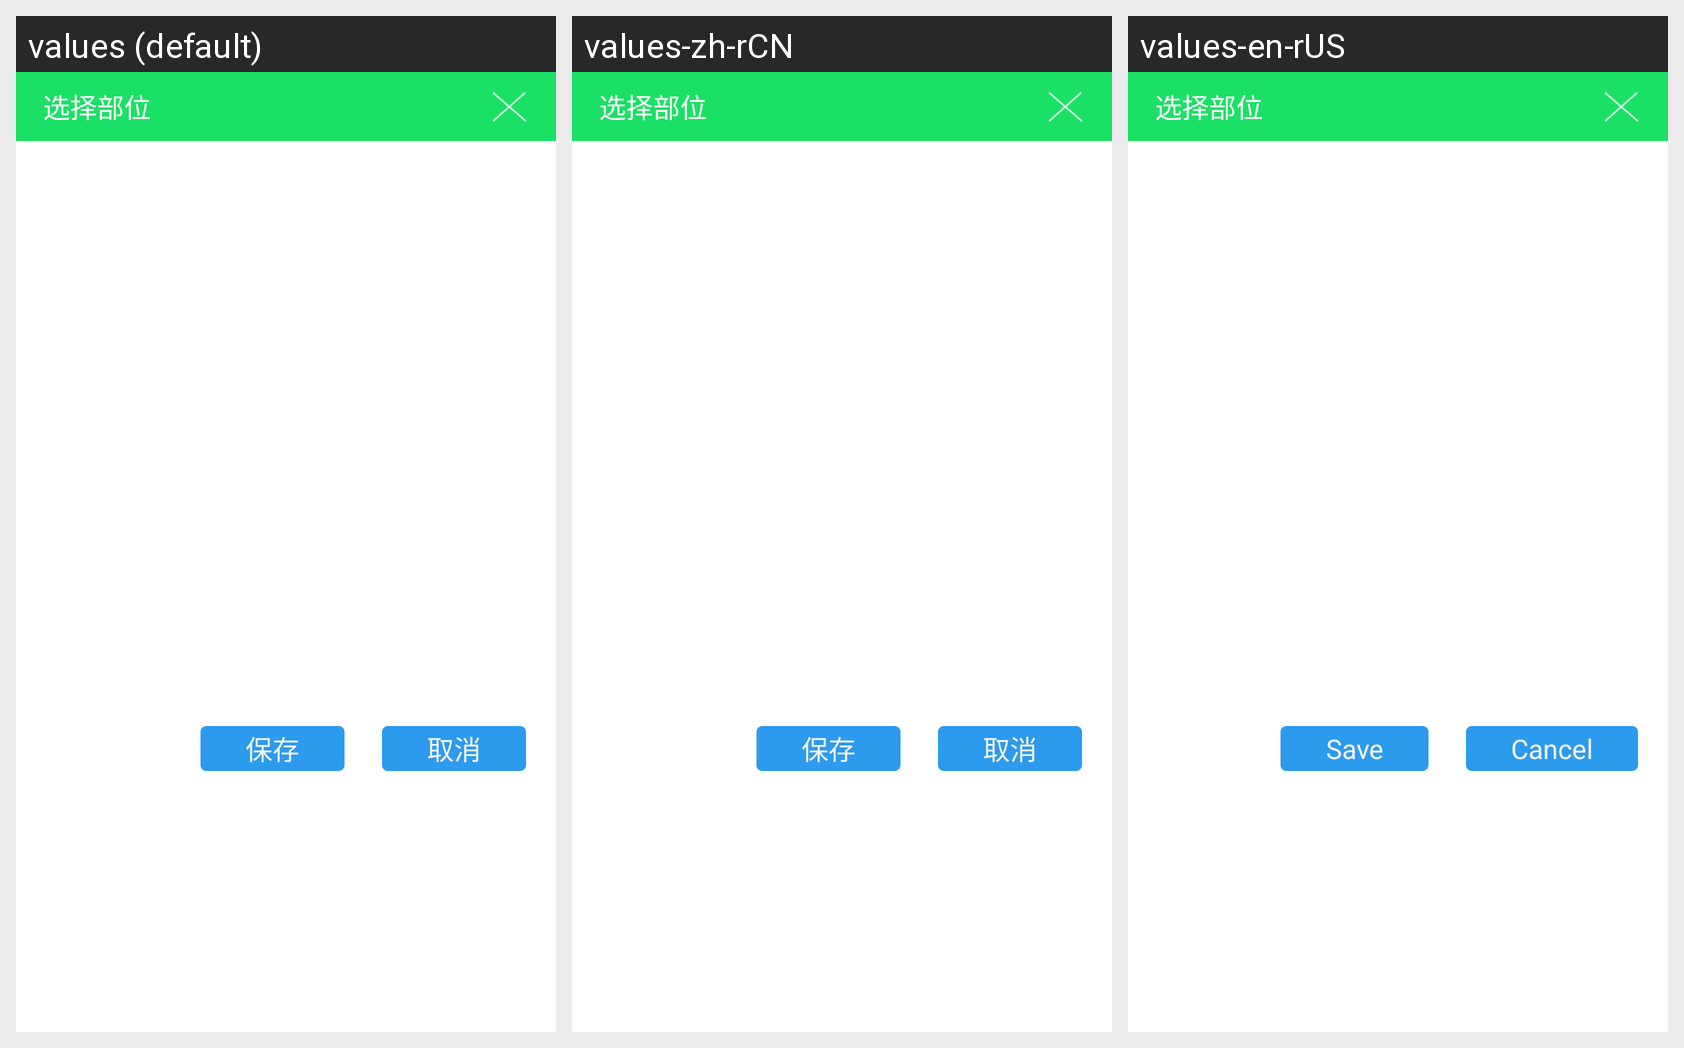

The Android screen above is rendered under several locales of the same app. Produce the string resources it draws, with the default and per-locale values.
Android screen res/layout/plan_make_select_activity.xml rendered under 3 locales, left to right: values (default), values-zh-rCN, values-en-rUS. Device: Nexus 5 (rendered at 1080×1920; each locale shown at half size, 540×960, under a caption strip naming it); theme AppTheme.
Strings drawn on this screen, with the default value and each locale's value (text and hints the layout hard-codes, and strings that could not be matched under every locale, appear in the picture but are not listed):

select_position
  values: 选择部位
  values-zh-rCN: 选择部位  [not translated; the default value is used]
  values-en-rUS: 选择部位

cancel
  values: 取消
  values-zh-rCN: 取消
  values-en-rUS: Cancel

save
  values: 保存
  values-zh-rCN: 保存
  values-en-rUS: Save
